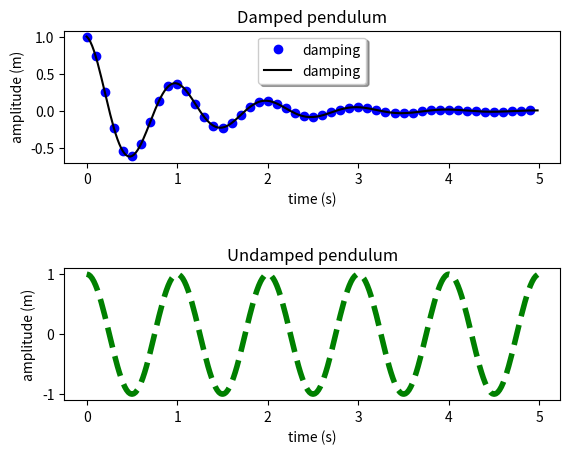

Here is the Python script that generated this plot:
# Program 1d: Subplots.
# See Figure 1.15.

import matplotlib.pyplot as plt
import numpy as np

def f(t):
    return np.exp(-t) * np.cos(2*np.pi*t)

t1 = np.arange(0.0, 5.0, 0.1)
t2 = np.arange(0.0, 5.0, 0.02)

plt.figure(1)
plt.subplot(211)  # subplot(num rows, num cols, fig num)
plt.plot(t1, f(t1), 'bo', t2, f(t2), 'k', label='damping')
plt.xlabel('time (s)')
plt.ylabel('amplitude (m)')
plt.title('Damped pendulum')
legend = plt.legend(loc='upper center', shadow=True)

plt.subplot(212)
plt.plot(t2, np.cos(2*np.pi*t2), 'g--', linewidth=4)
plt.xlabel('time (s)')
plt.ylabel('amplitude (m)')
plt.title('Undamped pendulum')
plt.subplots_adjust(hspace=0.8)

plt.show()
